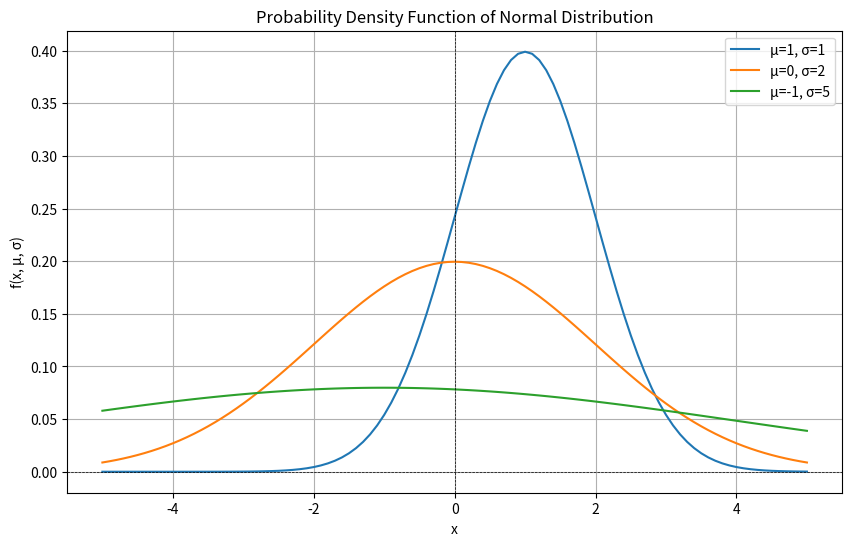

Write the Python code that produced this figure.
import matplotlib.pyplot as plt
import math

# (a) Define the function for the probability density of the normal distribution
def f(x, mu, sigma):
    return (1 / (math.sqrt(2 * math.pi) * sigma)) * math.exp(-((x - mu) ** 2) / (2 * sigma ** 2))

# (b) Create the lists of x and y values
def create_density_plot(mu, sigma):
    xs = [round(-5 + i * 0.1, 1) for i in range(101)]  # Generate x values from -5 to 5
    ys = [f(x, mu, sigma) for x in xs]  # Calculate corresponding y values
    return xs, ys

# (c) Plotting the graph
def plot_density(mu_values, sigma_values):
    plt.figure(figsize=(10, 6))  # Set the figure size
    
    for mu, sigma in zip(mu_values, sigma_values):
        xs, ys = create_density_plot(mu, sigma)
        plt.plot(xs, ys, label=f'μ={mu}, σ={sigma}')  # Plot each curve

    plt.title('Probability Density Function of Normal Distribution')
    plt.xlabel('x')
    plt.ylabel('f(x, μ, σ)')
    plt.axhline(0, color='black', lw=0.5, ls='--')  # x-axis line
    plt.axvline(0, color='black', lw=0.5, ls='--')  # y-axis line
    plt.grid()
    plt.legend()  # Show legend
    plt.show()

# (d) Try different values for μ and σ
mu_values = [1, 0, -1]  # Different means
sigma_values = [1, 2, 5]  # Different standard deviations

# (e) Plot multiple graphs with different μ and σ
plot_density(mu_values, sigma_values)
